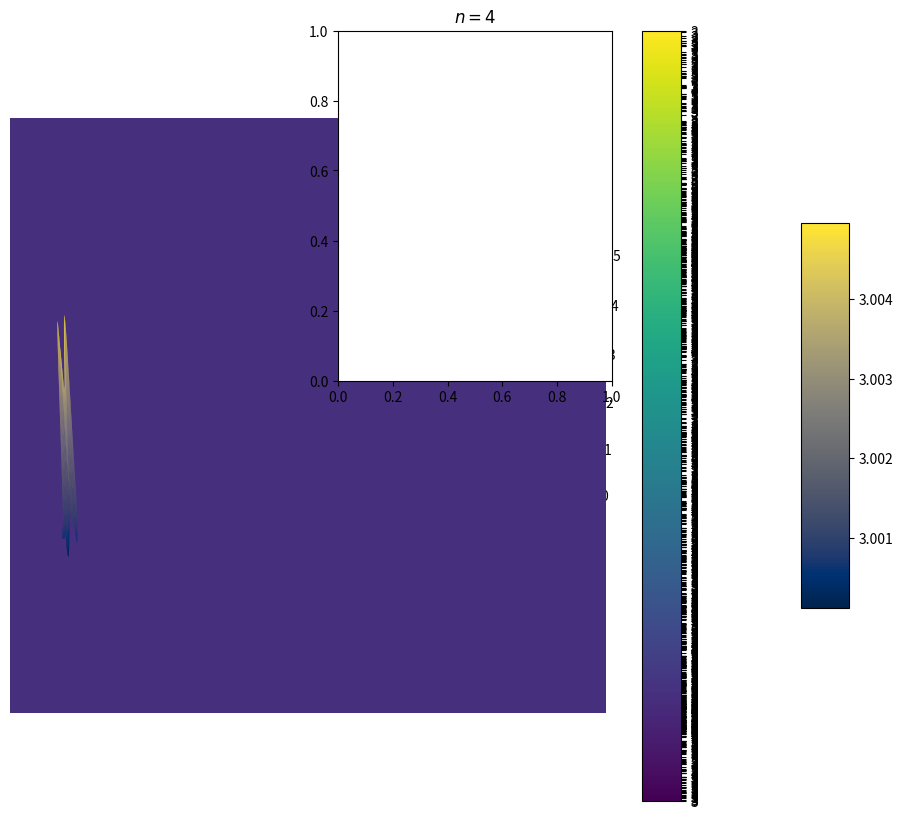
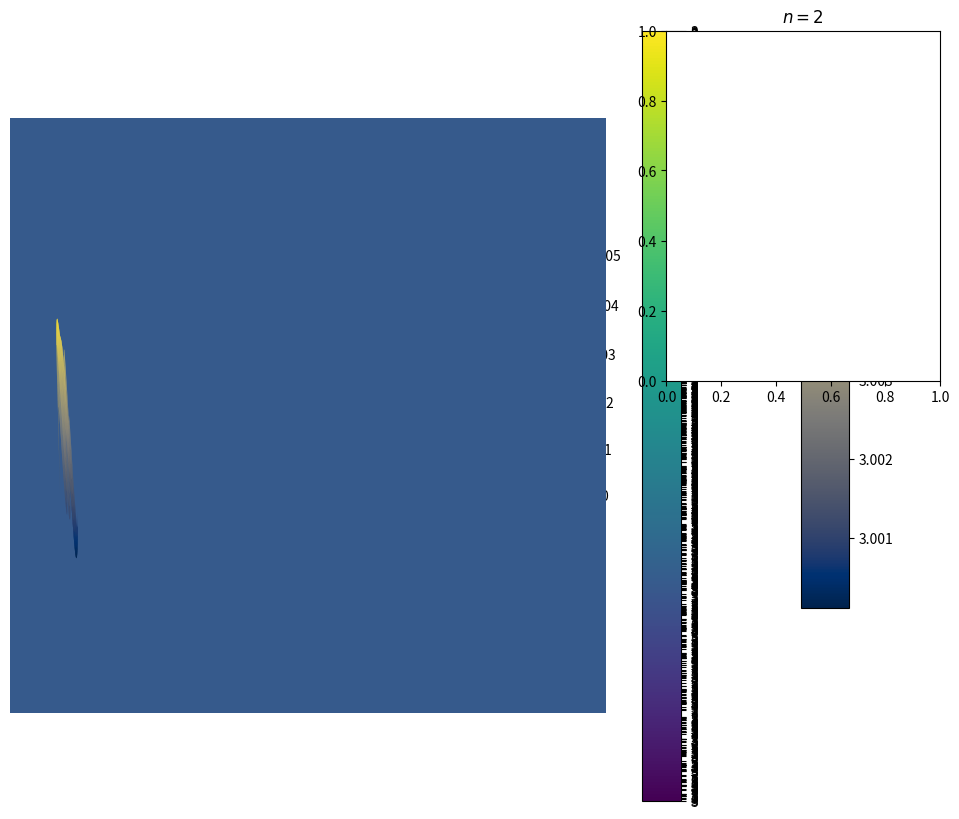
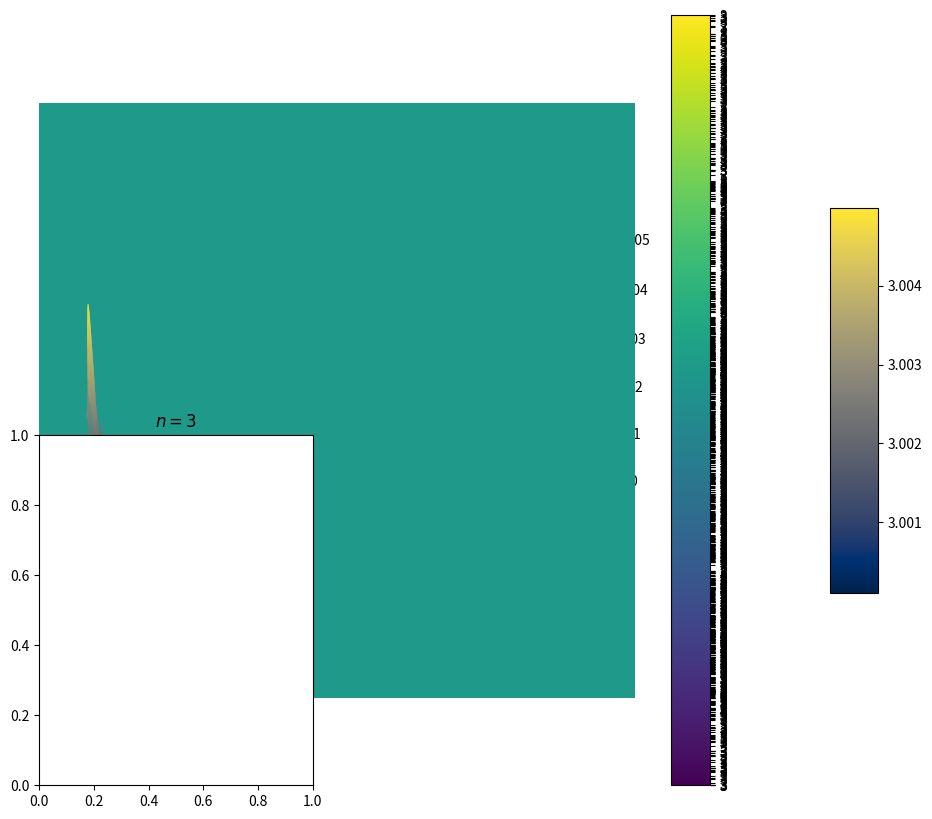
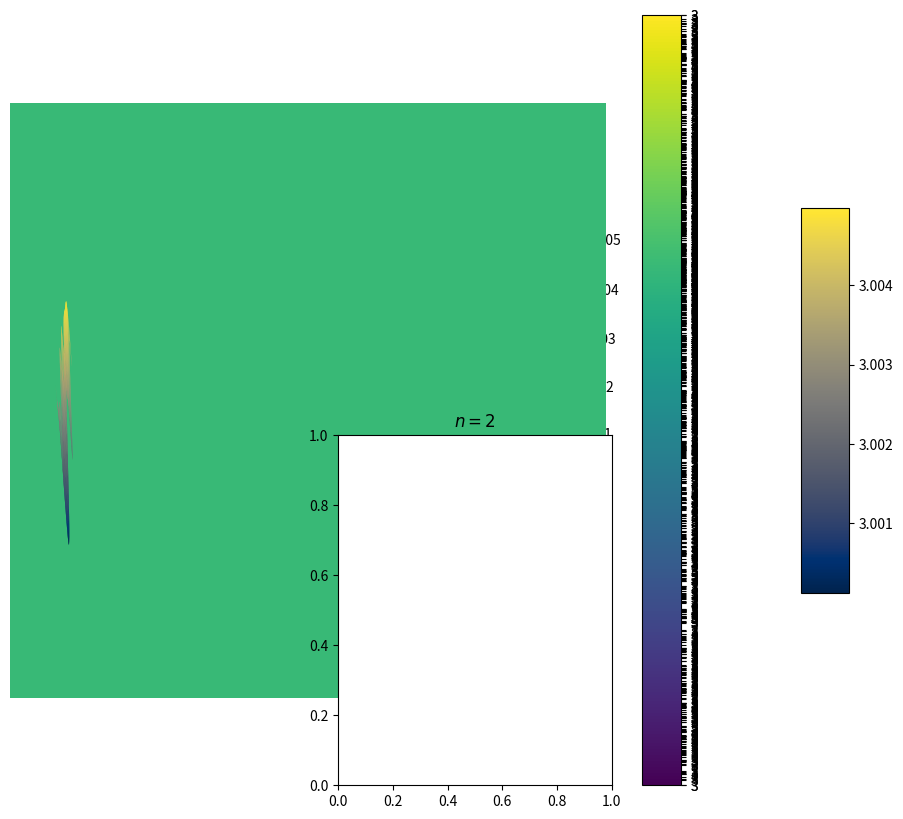
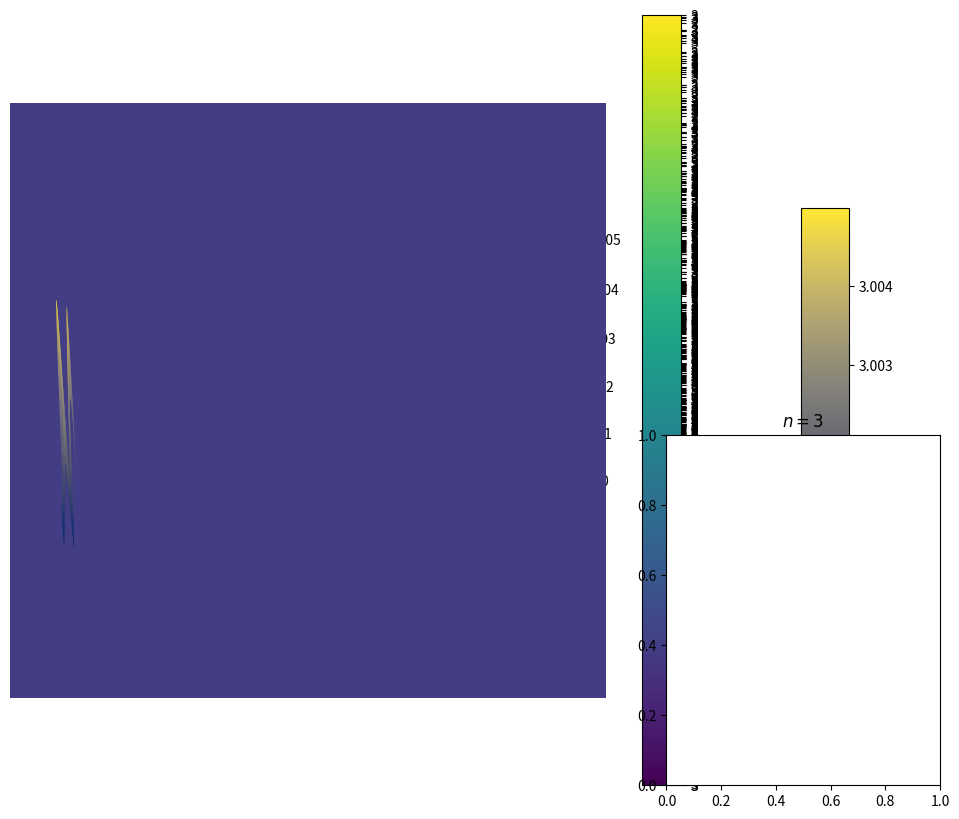
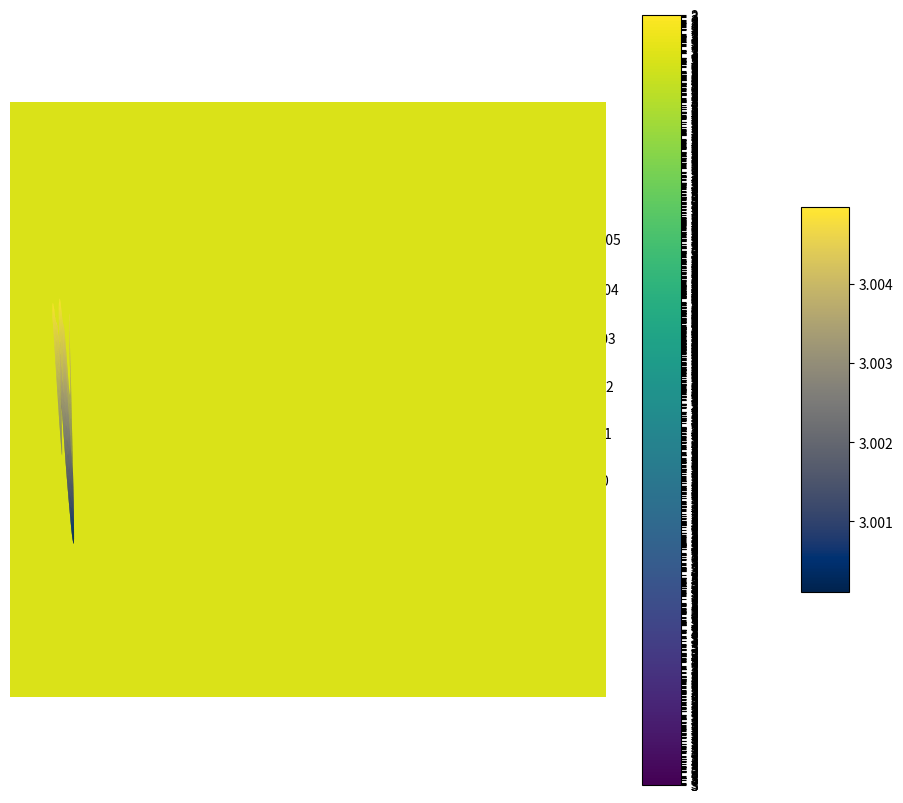
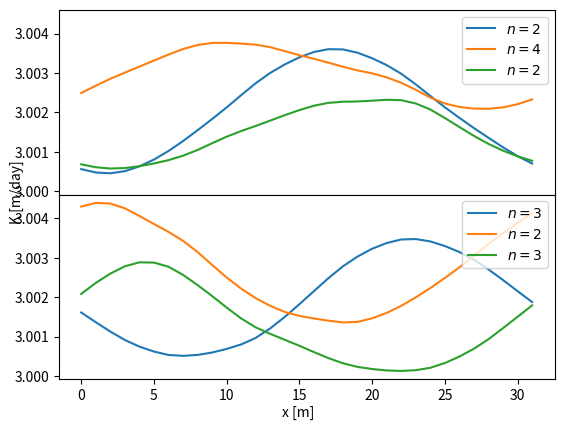

The script that saved these images, in order:
# -*- coding: utf-8 -*-
"""
Created on Thu Mar 24 09:20:56 2022
Generates various types of hydraulic conductivity fields for groundwater modeling simulations.
Reference for random fields: https://andrewwalker.github.io/statefultransitions/post/gaussian-fields/

[redacted]
"""

import numpy as np
import matplotlib.pyplot as plt
import matplotlib as mpl
import random
from scipy.ndimage import gaussian_filter


# RBF Function: Radial Basis Function for generating Gaussian Process samples
def RBF(x1, x2, params):
    output_scale, lengthscales = params
    diffs = np.expand_dims(x1 / lengthscales, 1) - \
            np.expand_dims(x2 / lengthscales, 0)
    r2 = np.sum(diffs**2, axis=2)
    return output_scale * np.exp(-0.5 * r2)

# k_discrete2 Function: Generates a discontinuity in a domain with 2 classes

def k_discrete2(Nx, Ny, k1, k2, length_scale=0.2):
    """
    Generates a hydraulic conductivity field with a discontinuity, dividing the domain into two classes.

    Parameters:
    - Nx, Ny (int): Dimensions of the grid.
    - k1, k2 (float): Hydraulic conductivity values for the two classes.
    - length_scale (float): Length scale parameter for the Gaussian process.

    Returns:
    - x (ndarray): X-coordinates of the grid.
    - ffn_norm (ndarray): Normalized function values determining the class boundary.
    - k (ndarray): Generated hydraulic conductivity field.
    """

    # Number of points for Gaussian Process (GP) sampling
    N = 512
    xmin, xmax = 0, 1

    # Set up GP parameters and generate a covariance matrix
    gp_params = (1.0, length_scale)
    jitter = 1e-10
    X = np.linspace(xmin, xmax, N)[:, None]
    K = RBF(X, X, gp_params)
    L = np.linalg.cholesky(K + jitter * np.eye(N))

    # Generate a GP sample and create an interpolation function
    gp_sample = np.dot(L, np.random.normal(size=(N,)))
    f_fn = lambda x: np.interp(x, X.flatten(), gp_sample)

    # Normalize the function values for grid dimensions
    y = np.linspace(xmin, xmax, Ny)
    ffn = f_fn(y)
    ffn_norm = (32 * (ffn - np.min(ffn)) / np.ptp(ffn)).astype(int)

    # Initialize the conductivity field and assign values based on the GP sample
    k = np.zeros((Nx, Ny))
    k_rand = np.random.permutation([k1, k2])  # Randomly assign k1 and k2
    for i in range(Nx):
        k[:, i] = np.where(i < ffn_norm, k_rand[0], k_rand[1])

    return x, ffn_norm, k


def fftIndgen(n):
    """
    Generate an array of indices for FFT transformation.

    Parameters:
    - n (int): Size of the array.

    Returns:
    - (list): List of indices for FFT.
    """
    a = range(0, int(n/2 + 1))
    b = [-i for i in reversed(range(1, int(n/2)))]
    return list(a) + b


def gaussian_random_field(Pk=lambda k: k**-3.0, size=100):
    """
    Generate a Gaussian random field using a power spectrum.

    Parameters:
    - Pk (callable): Power spectrum function.
    - size (int): Size of the generated field.

    Returns:
    - (ndarray): Gaussian random field.
    """
    def Pk2(kx, ky):
        if kx == 0 and ky == 0:
            return 0.0
        return np.sqrt(Pk(np.sqrt(kx**2 + ky**2)))

    noise = np.fft.fft2(np.random.normal(size=(size, size))) 
    amplitude = np.zeros((size, size))
    for i, kx in enumerate(fftIndgen(size)):
        for j, ky in enumerate(fftIndgen(size)):            
            amplitude[i, j] = Pk2(kx, ky)

    return np.fft.ifft2(noise * amplitude).real

def rescale_linear(array, new_min, new_max):
    """
    Rescale an array linearly between new minimum and maximum values.

    Parameters:
    - array (ndarray): Input array to be rescaled.
    - new_min (float): New minimum value.
    - new_max (float): New maximum value.

    Returns:
    - (ndarray): Rescaled array.
    """
    minimum, maximum = np.min(array), np.max(array)
    m = (new_max - new_min) / (maximum - minimum)
    return m * array + b + new_min - m * minimum

def split_intervals(k, minK, maxK, n_intervals):
    """
    Split the values of an array into specified intervals.

    Parameters:
    - k (ndarray): Input array.
    - minK (float): Minimum value of the intervals.
    - maxK (float): Maximum value of the intervals.
    - n_intervals (int): Number of intervals.

    Returns:
    - (ndarray): Array 

    https://stats.stackexchange.com/questions/281162/scale-a-number-between-a-range """

    intervals = np.linspace(start=minK, stop=maxK, num=n_intervals+1)

    k = np.array(intervals)[np.searchsorted(intervals, k)]
    
    # one class has only one value: I remove it 
    unique , counts = np.unique(k, return_counts=True)
    d_unique = dict(zip(counts, unique))
    if 1 in d_unique: 
           i, j = np.where(k == d_unique.get(1))
           k[i, j] = k[i-1, j] 
    
    return np.round(k, 6) 

def reshuffle(k):
    """
    Randomly reshuffles the unique values in an array.

    Parameters:
    - k (ndarray): Array containing the values to be reshuffled.

    Returns:
    - (ndarray): Array with its unique values reshuffled.
    """
    unique_values = np.unique(k)
    shuffled_values = np.random.permutation(unique_values)
    reshuffled_map = dict(zip(unique_values, shuffled_values))
    return np.vectorize(reshuffled_map.get)(k)

def create_Krf(alpha=-7.0, discrete=False, minK=5, maxK=25, n_classes=5, size=32, reshuffle_k=True, log_shape=False):
    """
    Creates a hydraulic conductivity field based on Gaussian random fields.

    Parameters:
    - alpha (float): Exponent for the power spectrum function.
    - discrete (bool): Whether to discretize the field into classes.
    - minK, maxK (float): Minimum and maximum values for conductivity.
    - n_classes (int): Number of classes for discretization.
    - size (int): Size of the generated field.
    - reshuffle_k (bool): Whether to reshuffle the conductivity values.
    - log_shape (bool): Whether to apply logarithmic shaping to the field.

    Returns:
    - (ndarray): Generated hydraulic conductivity field.
    """
    field = gaussian_random_field(Pk=lambda k: k**alpha, size=size)
    k = field.real

    if log_shape:
        k = np.exp(k)

    k = rescale_linear(k, minK, maxK)

    if discrete:
        k = split_intervals(k, minK, maxK, n_classes)

    if reshuffle_k:
        k = reshuffle(k)

    return k

def generate_channelized_array(size, k1, k2):
    """
    Generates a channelized hydraulic conductivity field.

    Parameters:
    - size (int): The size of the generated field.
    - k1, k2 (float): Conductivity values for the two types of facies.

    Returns:
    - (ndarray): Channelized hydraulic conductivity field.
    """
    array = np.zeros((size, size))
    num_channels = 5
    channel_width = 2

    for _ in range(num_channels):
        start_point = np.random.randint(0, size)
        end_point = np.random.randint(0, size)
        amplitude = (end_point - start_point) / 2
        center = (end_point + start_point) / 2
        phase = np.random.rand() * np.pi * 2

        for x in range(size):
            y = int(amplitude * np.sin((2 * np.pi * x / size) + phase) + center)
            if 0 <= y < size:
                array[max(0, y - channel_width // 2):min(size, y + channel_width // 2 + 1), x] = k2

    array[array == 0] = k1
    return array

def ressample(arr, N):
    """Split array into N chunks """
    A = []
    for v in np.vsplit(arr, arr.shape[0] // N):
        block = np.hsplit(v, arr.shape[0] // N)
        A.extend([*block])
    return np.array(A)

def split_chunks(size = 32 , chunk_size = 4, mink= 5, maxk=25, log_intervals = False):
       """Split array into N chunks and assign random k to each chunk"""
       arr = np.zeros((size, size))  
       
       arr_reas =  ressample(arr, chunk_size) #--> chunk size 4
       
       #assign k to each chunk
       new_array = np.empty((size, size))
       count = 0
       for j in range(0, size, chunk_size):
              for i in range(0, size, chunk_size):
                     if log_intervals == False:
                        arr_reas[count] = random.randint(mink, maxk)
                     else:
                        arr_reas[count] = random.choice(np.geomspace(mink, maxk,num=100))
                        new_array[i:i+chunk_size, j:j+chunk_size] = arr_reas[count, :, :]
                        count += 1

       return new_array

def plot_3d(img):
    resolution=32
    fig = plt.figure(figsize = (12,10))
    ax = plt.axes(projection='3d')
#     ax = Axes3D(fig)

    x = np.linspace(0,1,resolution)
    y = np.linspace(0,1,resolution)

    grid_x, grid_y = np.meshgrid(x, y)
    grid_z = img

    surf = ax.plot_surface(grid_x, grid_y, grid_z, cmap=plt.cm.cividis)

    # Set axes label
    ax.set_xlabel('x', labelpad=20)
    ax.set_ylabel('y', labelpad=20)
    ax.set_zlabel('z', labelpad=20)

    fig.colorbar(surf, shrink=0.5, aspect=8)

    plt.show()



# Main execution block for testing and visualizing the conductivity fields
if __name__ == '__main__':

           
    # Option:
    # - 'interface' : 2 materials split by an interface
    # - 'classes': a gaussian random field then discretized into classes
    # - 'chunks': a domain made up of 4x4 blocks of random material
    Option = 'classes'

      
    # Interface Option: Generates a discontinuity in a domain with 2 classes
    if Option=='interface':
        
              x, interface, k = k_discrete2(Nx = 32 , Ny = 32, k1 = 0.5 , k2 = 2.5)

              fig, (ax1, ax2) = plt.subplots(1,2)
              ax1.plot(interface, x)
              ax1.set_title(r"Interface")
              ax1.set_ylabel("y")
              ax1.set_xlabel("x")
              ax2.set_title('Discontinuous k field')
              im = ax2.imshow(k,  origin='lower', aspect="auto")
              fig.colorbar(im, ax=ax2, orientation='vertical')
              fig.show()
    # Classes or Chunks Options: Generates random fields or domain split into chunks
    else:
        # Visualization and plotting logic for the classes or chunks options
              a = 2  # number of rows
              b = 3  # number of columns
              c = 1  # initialize plot counter
              fig = plt.figure(figsize=(14,10))
              
              k_mid = []
              n_cl_l = []
              
              for realizations in range(6):
                 
                  plt.subplot(a, b, c)
                  if realizations < 3:
                         n_cl = np.random.randint( 2, 5 ) 
                         typeclass = 'Train'
                  else: 
                         n_cl = np.random.randint( 2, 5 )
                         typeclass = 'Test'
                         
                  plt.title('$n = {}$'.format(n_cl))
                  
                  if Option == 'classes':
                         k = create_Krf(discrete = False, minK = 0.0001 , maxK = 0.005, n_classes = n_cl, size = 32, reshuffle_k = False, log_shape = True)
                         # n_cl = 5 
                         # k1 = 0.0001
                         # k2 = 0.005
                         plot_3d(k)

                  elif Option=='chunks':
                         k = split_chunks(size = 32 , chunk_size = 4, mink= 0.0001, maxk=0.005, log_intervals = True)
                         
                  cmap = mpl.cm.viridis
                  classes = np.unique(k)
                  classes_b = classes
                  classes_b[0] -= 0.1
                  classes_b[0] += 0.1
                  # norm = mpl.colors.BoundaryNorm(list(classes), cmap.N)

                  im = plt.imshow(k , 
                           origin='lower', aspect='auto', cmap = cmap)
                  plt.colorbar(im, cmap=cmap,
                               ticks=classes, format='%1i')
                  c = c + 1
                  
                  k_mid.append(k[16])
                  n_cl_l.append(n_cl)     
              
              plt.show()
              
              fig = plt.figure()
              gs = fig.add_gridspec(2, hspace=0)
              axs = gs.subplots(sharex=True, sharey=True)
              for realizations in range(6):
                     ax_ind = 0 if realizations<3 else 1
                     axs[ax_ind].plot(k_mid[realizations], '-', label='$n = {}$'.format(n_cl_l[realizations] ))
              # Hide x labels and tick labels for all but bottom plot.
              for ax in axs:
                  ax.label_outer()
              axs[0].legend(loc="upper right")         
              axs[1].legend(loc="upper right")

              # Set common labels
              fig.text(0.5, 0.04, 'x [m]', ha='center', va='center')
              fig.text(0.06, 0.5, 'K [m/day]', ha='center', va='center', rotation='vertical')





